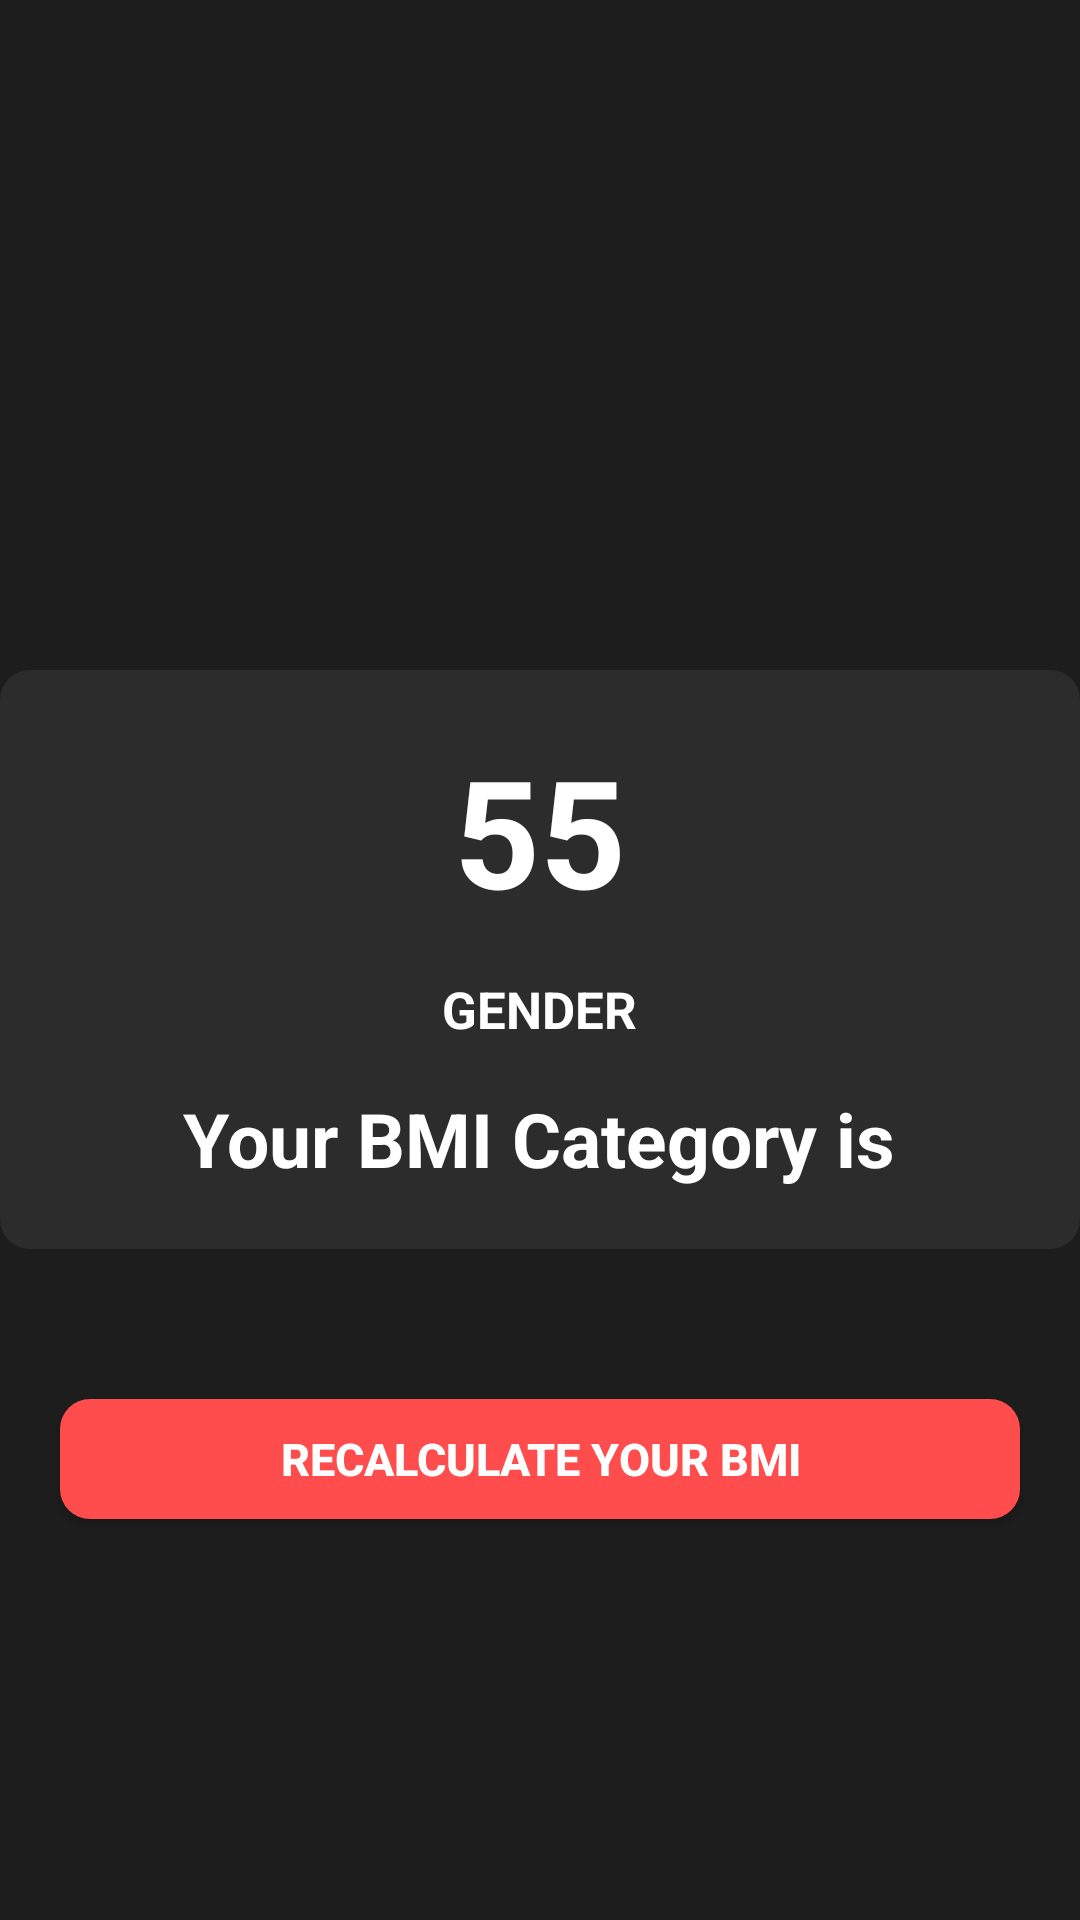

Write the Android layout XML for this screen, with the resource values it uses.
<!-- AndroidManifest.xml: application theme Theme.BMICALCULATOR -->
<!-- res/layout/activity_bmiactivity.xml -->
<?xml version="1.0" encoding="utf-8"?>
<RelativeLayout xmlns:android="http://schemas.android.com/apk/res/android"
    xmlns:app="http://schemas.android.com/apk/res-auto"
    xmlns:tools="http://schemas.android.com/tools"
    android:layout_width="match_parent"
    android:background="#1e1d1d"
    android:layout_height="match_parent"
    tools:context=".bmiactivity">

<ImageView
    android:layout_width="wrap_content"
    android:layout_height="wrap_content"
    android:padding="10dp"
    android:id="@+id/imageview"
    android:layout_centerHorizontal="true"
    android:src="@drawable/ok"
    android:layout_above="@id/contentlayout"
    android:layout_marginBottom="30dp"
    >

</ImageView>

    <RelativeLayout
        android:id="@+id/contentlayout"
        android:layout_width="match_parent"

        android:layout_height="wrap_content"
        android:layout_centerInParent="true"
        android:background="@drawable/cardbackground"
        android:padding="20dp">

        <TextView
            android:id="@+id/bmidisplay"
            android:layout_width="wrap_content"
            android:layout_height="wrap_content"
            android:layout_centerHorizontal="true"
            android:text="55"
            android:textColor="@color/white"
            android:textSize="50sp"
            android:textStyle="bold">

        </TextView>

        <TextView
            android:id="@+id/genderdisplay"
            android:layout_width="wrap_content"
            android:layout_height="wrap_content"
            android:layout_below="@id/bmidisplay"
            android:layout_centerHorizontal="true"
            android:layout_marginTop="15dp"
            android:text="GENDER"
            android:textColor="@color/white"
            android:textSize="17sp"
            android:textStyle="bold">

        </TextView>

        <TextView
            android:id="@+id/bmicat"
            android:layout_width="wrap_content"
            android:layout_height="wrap_content"
            android:layout_below="@id/genderdisplay"
            android:layout_centerHorizontal="true"
            android:layout_marginTop="15dp"
            android:text="Your BMI Category is"
            android:textColor="@color/white"
            android:textSize="25sp"
            android:textStyle="bold">

        </TextView>
    </RelativeLayout>
    <android.widget.Button
        android:layout_width="match_parent"
        android:layout_height="40dp"
        android:id="@+id/recalculatebmi"
       android:layout_below="@id/contentlayout"
        android:layout_marginTop="50dp"

        android:textSize="15sp"
        android:layout_marginBottom="15dp"
        android:text="Recalculate Your BMI"
        android:textColor="@color/white"
        android:layout_marginLeft="20dp"
        android:layout_marginRight="20dp"
        android:background="@drawable/buttonbackground"
        android:textStyle="bold">

    </android.widget.Button>


</RelativeLayout>
<!-- resources referenced by this layout -->
<resources>
  <!-- drawable buttonbackground (drawable-v24) -->
  <?xml version="1.0" encoding="utf-8"?>
  <shape xmlns:android="http://schemas.android.com/apk/res/android">
    <solid android:color="#ff4c4c">
  
    </solid>
      <corners android:radius="10dp">
  
      </corners>
  </shape>
  <!-- drawable cardbackground (drawable) -->
  <?xml version="1.0" encoding="utf-8"?>
  <shape xmlns:android="http://schemas.android.com/apk/res/android">
    <solid android:color="#2c2c2c">
  
    </solid>
      <corners android:radius="10dp">
  
      </corners>
  </shape>
  <style name="Theme.BMICALCULATOR" parent="Theme.MaterialComponents.DayNight.DarkActionBar">
          
          <item name="colorPrimary">@color/purple_500</item>
          <item name="colorPrimaryVariant">@color/purple_700</item>
          <item name="colorOnPrimary">@color/white</item>
          
          <item name="colorSecondary">@color/teal_200</item>
          <item name="colorSecondaryVariant">@color/teal_700</item>
          <item name="colorOnSecondary">@color/black</item>
          
          <item name="android:statusBarColor" tools:targetApi="l">?attr/colorPrimaryVariant</item>
          
      </style>
  <!-- not gathered from this repository: default colours our renderer supplied (Android Studio template values) -->
  <color name="purple_500">#FF6200EE</color>
  <color name="purple_700">#FF3700B3</color>
  <color name="teal_200">#FF03DAC5</color>
  <color name="teal_700">#FF018786</color>
  <color name="black">#FF000000</color>
  <color name="white">#FFFFFFFF</color>
</resources>
